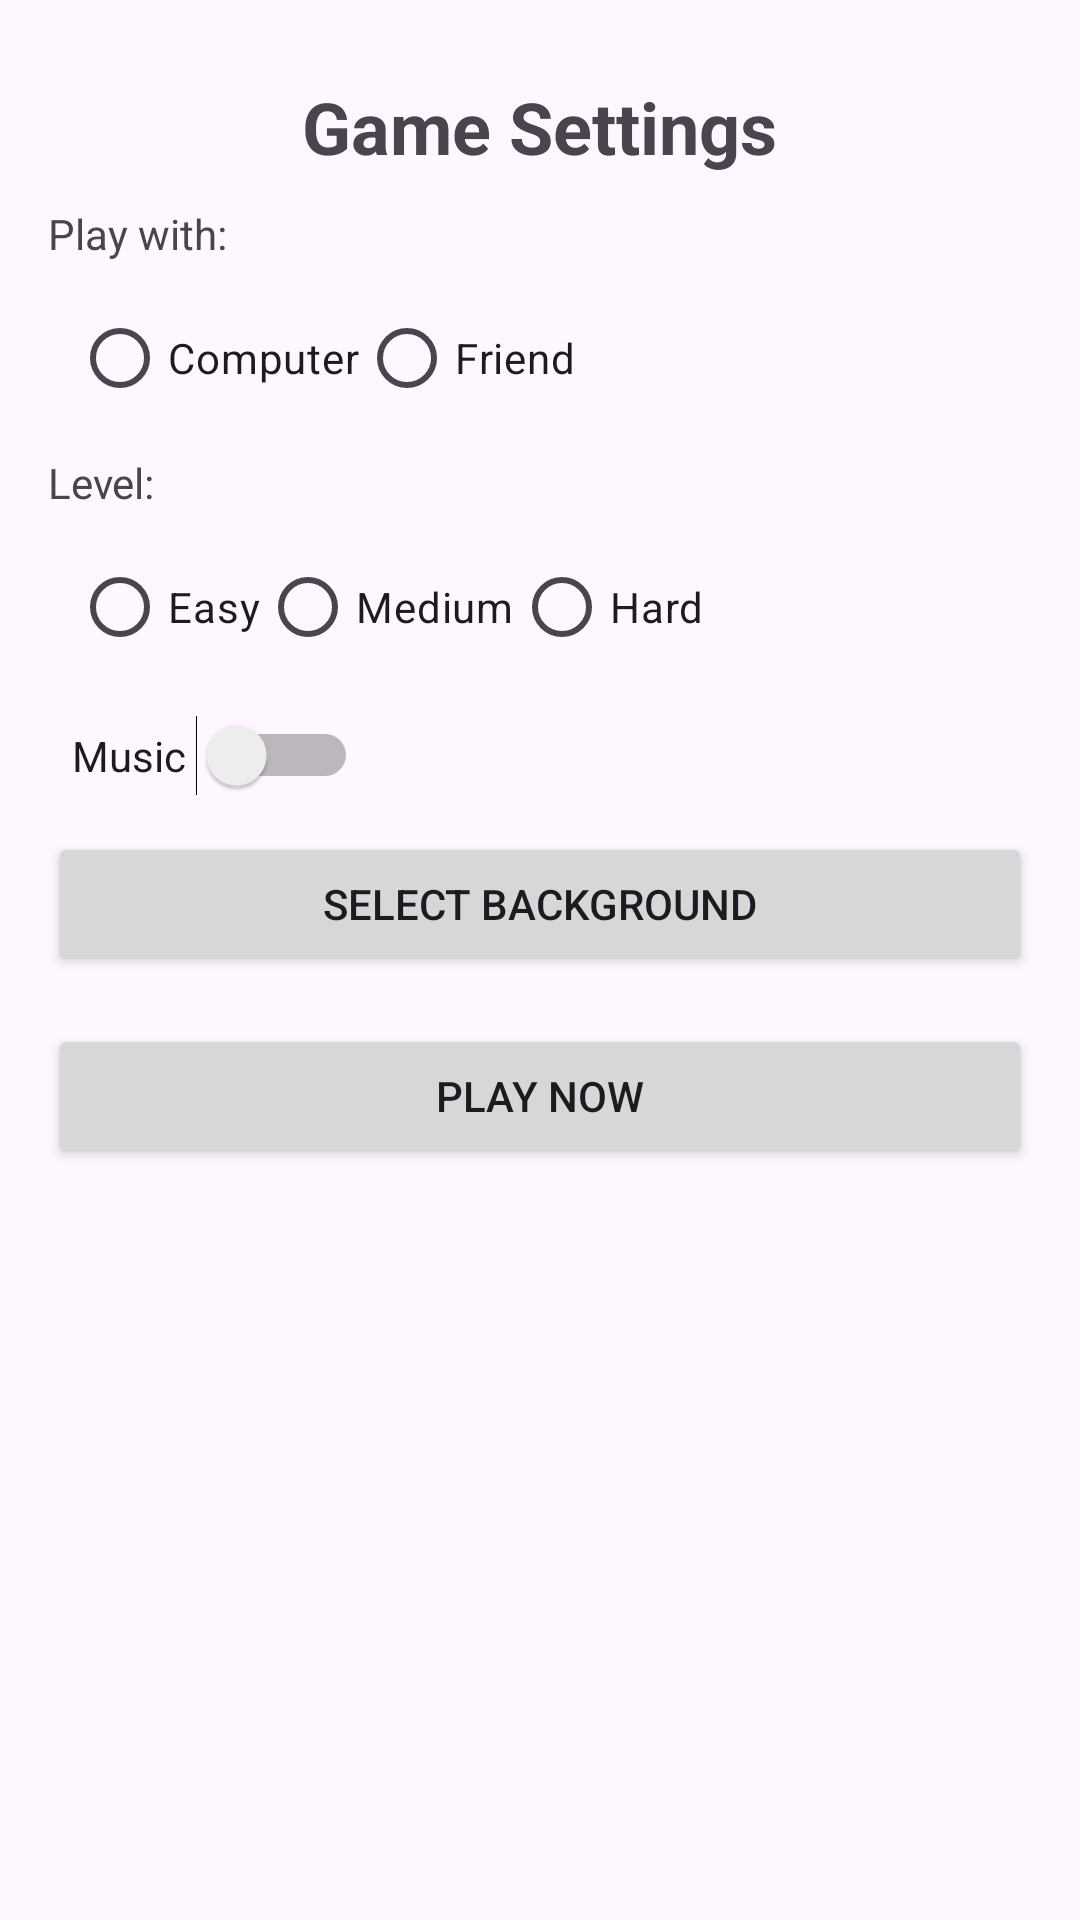

This screen was rendered from an Android layout file. Write that file and the resources it references.
<!-- AndroidManifest.xml: application theme Theme.HWG -->
<!-- res/layout/activity_game_settings.xml -->
<LinearLayout
    xmlns:android="http://schemas.android.com/apk/res/android"
    android:layout_width="match_parent"
    android:layout_height="match_parent"
    android:orientation="vertical"
    android:padding="16dp">

    <TextView
        android:id="@+id/game_settings_title"
        android:layout_width="wrap_content"
        android:layout_height="wrap_content"
        android:text="Game Settings"
        android:textSize="24sp"
        android:textStyle="bold"
        android:layout_gravity="center"
        android:padding="10dp" />

    <TextView
        android:id="@+id/play_mode_title"
        android:layout_width="wrap_content"
        android:layout_height="wrap_content"
        android:text="Play with:" />

    <RadioGroup
        android:id="@+id/play_mode_group"
        android:layout_width="match_parent"
        android:layout_height="wrap_content"
        android:orientation="horizontal"
        android:padding="8dp">
        <RadioButton
            android:id="@+id/play_with_computer"
            android:layout_width="wrap_content"
            android:layout_height="wrap_content"
            android:focusedByDefault="true"
            android:text="Computer" />
        <RadioButton
            android:id="@+id/play_with_friend"
            android:layout_width="wrap_content"
            android:layout_height="wrap_content"
            android:text="Friend" />
    </RadioGroup>

    <TextView
        android:id="@+id/level"
        android:layout_width="wrap_content"
        android:layout_height="wrap_content"
        android:text="Level:" />

    <RadioGroup
        android:id="@+id/level_group"
        android:layout_width="match_parent"
        android:layout_height="wrap_content"
        android:orientation="horizontal"
        android:padding="8dp">
        <RadioButton
            android:id="@+id/level_easy"
            android:layout_width="wrap_content"
            android:layout_height="wrap_content"
            android:focusedByDefault="true"
            android:text="Easy" />
        <RadioButton
            android:id="@+id/level_medium"
            android:layout_width="wrap_content"
            android:layout_height="wrap_content"
            android:text="Medium" />
        <RadioButton
            android:id="@+id/level_hard"
            android:layout_width="wrap_content"
            android:layout_height="wrap_content"
            android:text="Hard" />
    </RadioGroup>

    <Switch
        android:id="@+id/music_switch"
        android:layout_width="wrap_content"
        android:layout_height="wrap_content"
        android:text="Music "
        android:padding="8dp" />

    <Button
        android:id="@+id/select_background_button"
        android:layout_width="match_parent"
        android:layout_height="wrap_content"
        android:text="Select Background"
        android:padding="8dp"
        android:layout_marginTop="8dp" />

    <Button
        android:id="@+id/play_now"
        android:layout_width="match_parent"
        android:layout_height="wrap_content"
        android:text="Play Now"
        android:padding="8dp"
        android:layout_marginTop="16dp" />
</LinearLayout>
<!-- resources referenced by this layout -->
<resources>
  <style name="Theme.HWG" parent="Base.Theme.HWG" />
  <style name="Base.Theme.HWG" parent="Theme.Material3.DayNight.NoActionBar">
          
          
      </style>
</resources>
